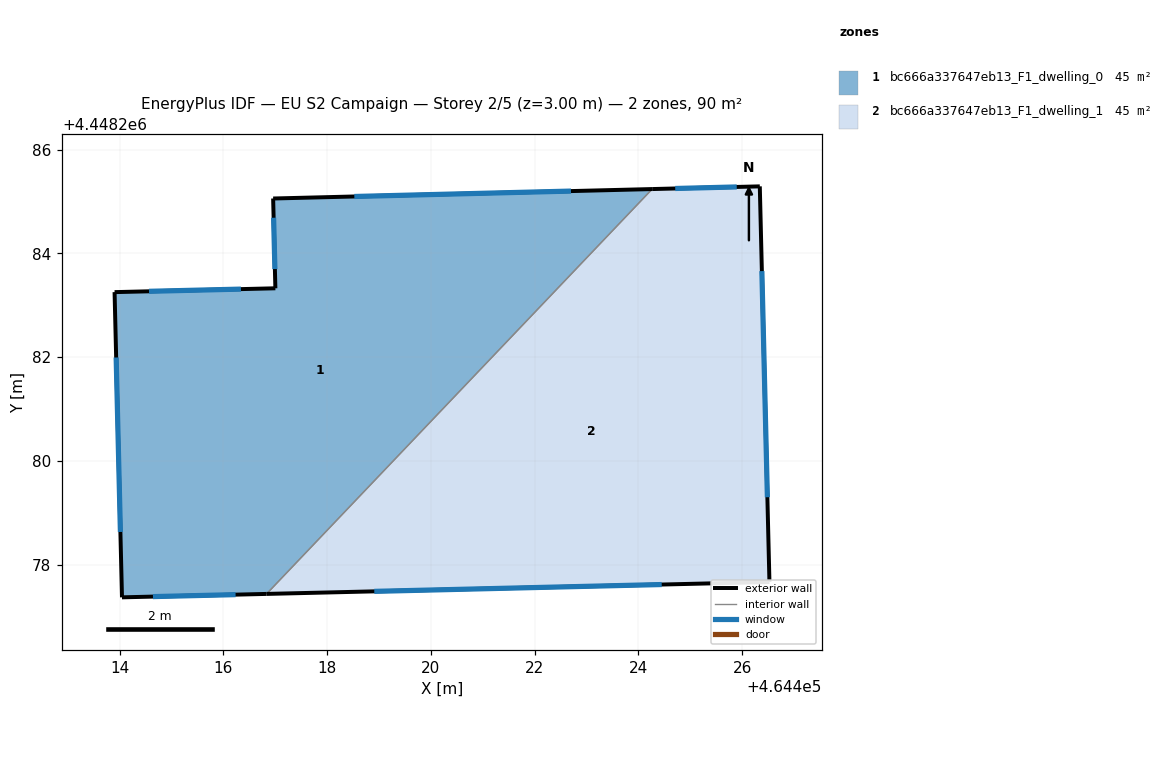
=== STOREY PLAN SPEC (per zone: floor XY polygon, exterior-wall plan segments, windows/doors) ===
zone 1: bc666a337647eb13_F1_dwelling_0  (44.9 m²)
  floor: (464424.26, 4448285.24) (464416.83, 4448277.44) (464414.04, 4448277.37) (464413.90, 4448283.25) (464417.00, 4448283.33) (464416.96, 4448285.06)
  exterior wall: (464413.90, 4448283.25) – (464414.04, 4448277.37)  [5.9 m]
    window: (464413.93, 4448281.99) – (464414.01, 4448278.63)  [5.8 m²]
  exterior wall: (464417.00, 4448283.33) – (464413.90, 4448283.25)  [3.1 m]
    window: (464416.34, 4448283.31) – (464414.56, 4448283.27)  [3.0 m²]
  exterior wall: (464416.96, 4448285.06) – (464417.00, 4448283.33)  [1.7 m]
    window: (464416.97, 4448284.69) – (464416.99, 4448283.70)  [1.7 m²]
  exterior wall: (464424.27, 4448285.24) – (464416.96, 4448285.06)  [7.3 m]
    window: (464422.70, 4448285.20) – (464418.52, 4448285.10)  [7.2 m²]
  exterior wall: (464414.04, 4448277.37) – (464416.83, 4448277.44)  [2.8 m]
    window: (464414.64, 4448277.38) – (464416.23, 4448277.42)  [2.7 m²]
  interior walls: 1
zone 2: bc666a337647eb13_F1_dwelling_1  (44.9 m²)
  floor: (464426.34, 4448285.29) (464426.53, 4448277.67) (464416.83, 4448277.44) (464424.26, 4448285.24)
  exterior wall: (464426.34, 4448285.29) – (464424.27, 4448285.24)  [2.1 m]
    window: (464425.90, 4448285.28) – (464424.71, 4448285.25)  [2.0 m²]
  exterior wall: (464426.53, 4448277.67) – (464426.34, 4448285.29)  [7.6 m]
    window: (464426.49, 4448279.30) – (464426.38, 4448283.66)  [7.5 m²]
  exterior wall: (464416.83, 4448277.44) – (464426.53, 4448277.67)  [9.7 m]
    window: (464418.91, 4448277.49) – (464424.45, 4448277.62)  [9.5 m²]
  interior walls: 1

=== DERIVED (storey summary) ===
Building: EU S2 Campaign
Storey: 2 of 5  (floor level z = 3.00 m)
Storey gross floor area: 89.8 m²
Zones on this storey: 2
  - bc666a337647eb13_F1_dwelling_0: floor 44.9 m²; exterior wall 20.8 m (62.4 m²); 5 window(s) 20.4 m²; WWR 32.7%
  - bc666a337647eb13_F1_dwelling_1: floor 44.9 m²; exterior wall 19.4 m (58.2 m²); 3 window(s) 19.0 m²; WWR 32.7%
Zone adjacency (shared interzone walls):
  - bc666a337647eb13_F1_dwelling_0 ↔ bc666a337647eb13_F1_dwelling_1